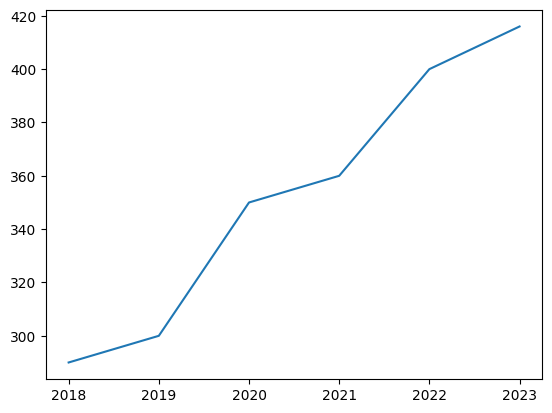
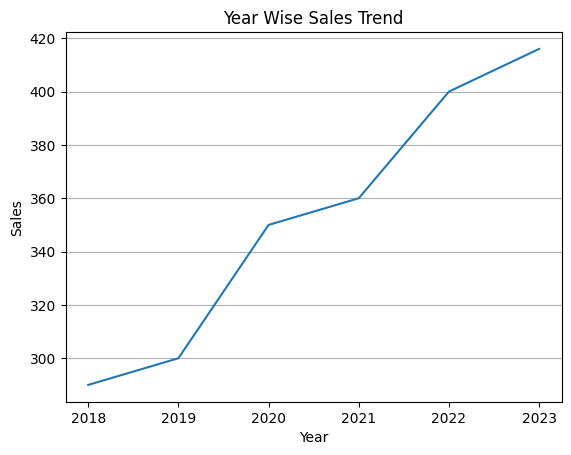
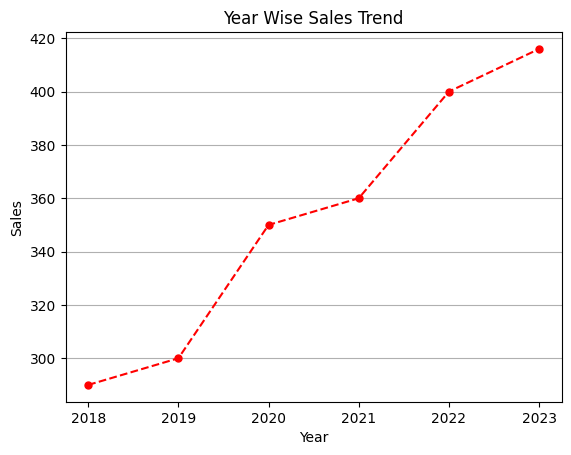
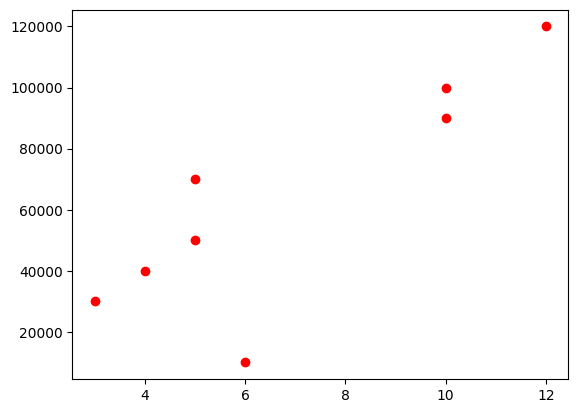
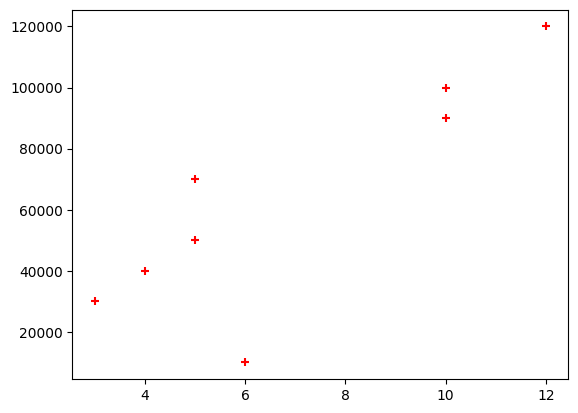
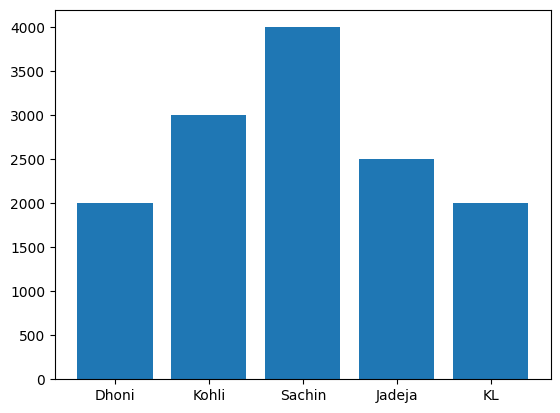
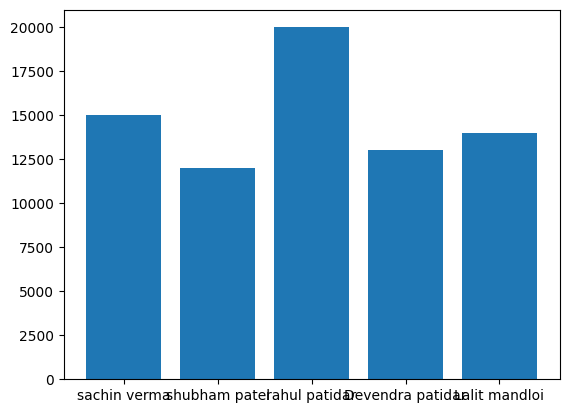
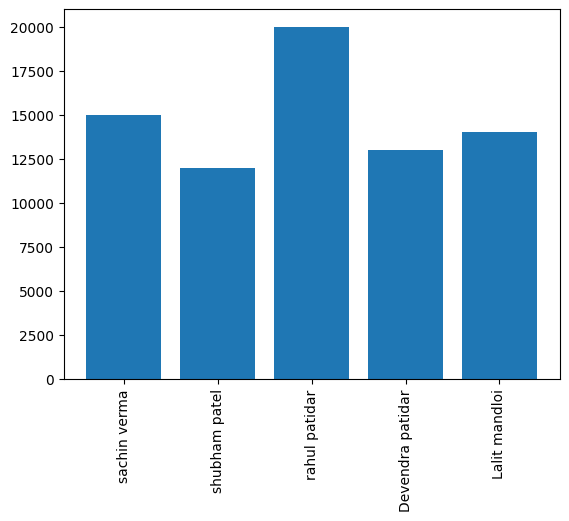
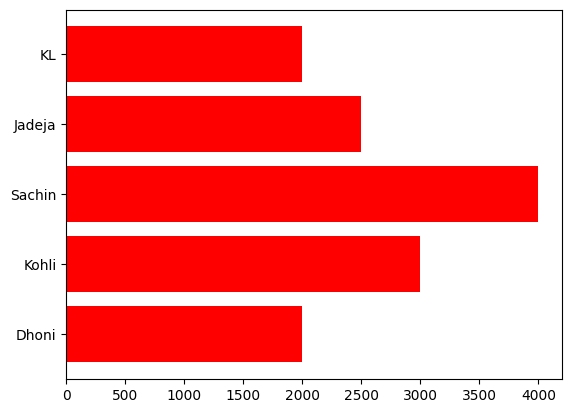
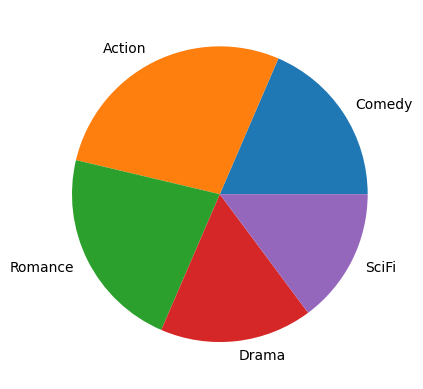
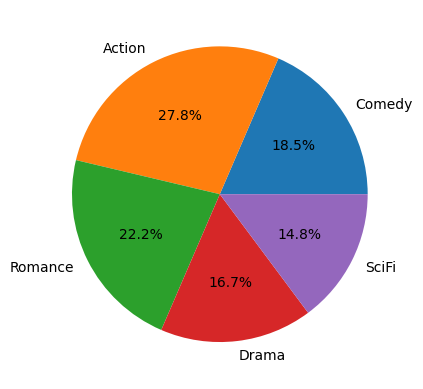

Python code for these plots, in order:
import matplotlib.pyplot as plt
import numpy as np
import pandas as pd
import seaborn as sns 

# Set style for better-looking plots
plt.style.use('default')

plt.show() 

year = [2018,2019,2020,2021,2022,2023] 
sales = [290, 300, 350, 360, 400, 416] 

plt.plot(year,sales) 
plt.show() 

plt.plot(year,sales) 
plt.title("Year Wise Sales Trend") 
plt.xlabel("Year") 
plt.ylabel("Sales") 
plt.grid(axis="y") 
plt.show()

plt.plot(year,sales,color="red",linestyle="--",marker="o",markersize=5) 
plt.title("Year Wise Sales Trend") 
plt.xlabel("Year") 
plt.ylabel("Sales") 
plt.grid(axis="y") 
plt.show()

year_of_experience = [10,12,3,4,5,10,5,6]  
annual_salary = [100000,120000, 30000, 40000, 50000, 90000,70000,10000] 
 
plt.scatter(year_of_experience,annual_salary,color="red") 

plt.scatter(year_of_experience,annual_salary,color='red',marker='+') 
plt.show() 

players = ["Dhoni","Kohli", "Sachin", "Jadeja", "KL"] 
runs = [2000,3000, 4000, 2500, 2000] 

plt.bar(x=players,height=runs) 
plt.show() 

name = ["sachin verma","shubham patel","rahul patidar","Devendra patidar","Lalit mandloi"] 
sales = [15000, 12000, 20000, 13000,14000] 
plt.bar(name,sales) 
plt.show()  

name = ["sachin verma","shubham patel","rahul patidar","Devendra patidar","Lalit mandloi"] 
sales = [15000, 12000, 20000, 13000,14000] 
plt.bar(name,sales) 
plt.xticks(rotation="vertical")  # use rotation parameter to set the labels vertical or horizontal 
plt.show()  

plt.barh(players,runs,color="red") 
plt.show()

genre = ["Comedy","Action","Romance","Drama","SciFi"] 
no_of_movies = [1000,1500,1200,900,800] 
plt.pie(no_of_movies,labels=genre) 
plt.show()

# Use this command (autopct='%0.1f%%') to display data in percentages  
plt.pie(no_of_movies,labels=genre,autopct='%0.1f%%') 
plt.show() 
